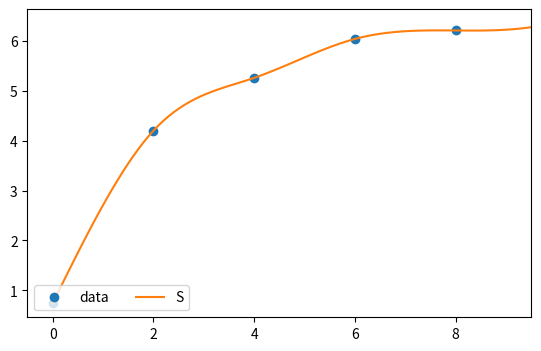

Write Python code to recreate this figure.
import numpy as np
from scipy.interpolate import CubicSpline
from scipy import interpolate
import matplotlib.pyplot as plt

# calculate 5 natural cubic spline polynomials for 6 points
# (x,y) = (0,12) (1,14) (2,22) (3,39) (4,58) (5,77)
x = np.array([0, 2, 4, 6, 8])
y = np.array([0.74, 4.2, 5.26, 6.04, 6.21])

# calculate natural cubic spline polynomials
cs = CubicSpline(x, y, bc_type='natural')
# cs = interpolate.interp1d(x, y, fill_value='extrapolate')

# show values of interpolation function at x=1.25
# print('S(1.25) = ', cs(1.25))

## Aditional - find polynomial coefficients for different x regions

# if you want to print polynomial coefficients in form
# S0(0<=x<=1) = a0 + b0(x-x0) + c0(x-x0)^2 + d0(x-x0)^3
# S1(1< x<=2) = a1 + b1(x-x1) + c1(x-x1)^2 + d1(x-x1)^3
# ...
# S4(4< x<=5) = a4 + b4(x-x4) + c5(x-x4)^2 + d5(x-x4)^3
# x0 = 0; x1 = 1; x4 = 4; (start of x region interval)

# show values of a0, b0, c0, d0, a1, b1, c1, d1 ...
# cs.c

# Polynomial coefficients for 0 <= x <= 1
a0 = cs.c.item(3, 0)
b0 = cs.c.item(2, 0)
c0 = cs.c.item(1, 0)
d0 = cs.c.item(0, 0)

# Polynomial coefficients for 1 < x <= 2
a1 = cs.c.item(3, 1)
b1 = cs.c.item(2, 1)
c1 = cs.c.item(1, 1)
d1 = cs.c.item(0, 1)

# Polynomial coefficients for 1 < x <= 2
a2 = cs.c.item(3, 2)
b2 = cs.c.item(2, 2)
c2 = cs.c.item(1, 2)
d2 = cs.c.item(0, 2)

# Polynomial coefficients for 1 < x <= 2
a3 = cs.c.item(3, 3)
b3 = cs.c.item(2, 3)
c3 = cs.c.item(1, 3)
d3 = cs.c.item(0, 3)

# Polynomial coefficients for 4 < x <= 5
# a4 = cs.c.item(3, 4)
# b4 = cs.c.item(2, 4)
# c4 = cs.c.item(1, 4)
# d4 = cs.c.item(0, 4)

# Print polynomial equations for different x regions
print('S0(0<=x<=2) = ', a0, ' + ', b0, '(x-0) + ', c0, '(x-0)^2  + ', d0, '(x-0)^3')
print('S1(1< x<=4) = ', a1, ' + ', b1, '(x-2) + ', c1, '(x-2)^2  + ', d1, '(x-2)^3')
print('S2(2< x<=6) = ', a2, ' + ', b2, '(x-4) + ', c2, '(x-4)^2  + ', d2, '(x-4)^3')
print('S3(3< x<=8) = ', a3, ' + ', b3, '(x-6) + ', c3, '(x-6)^2  + ', d3, '(x-6)^3')

# So we can calculate S(1.25) by using equation S1(1< x<=2)
# print('S(1.25) = ', a1 + b1*0.25 + c1*(0.25**2) + d1*(0.25**3))

xs = np.arange(0, 10, .1)
fig, ax = plt.subplots(figsize=(6.5, 4))
ax.plot(x, y, 'o', label='data')
ax.plot(xs, cs(xs), label="S")
ax.set_xlim(-0.5, 9.5)
ax.legend(loc='lower left', ncol=2)
print((cs(xs[-1])-cs(xs[-2]))/(xs[-1]-xs[-2]))
plt.show()